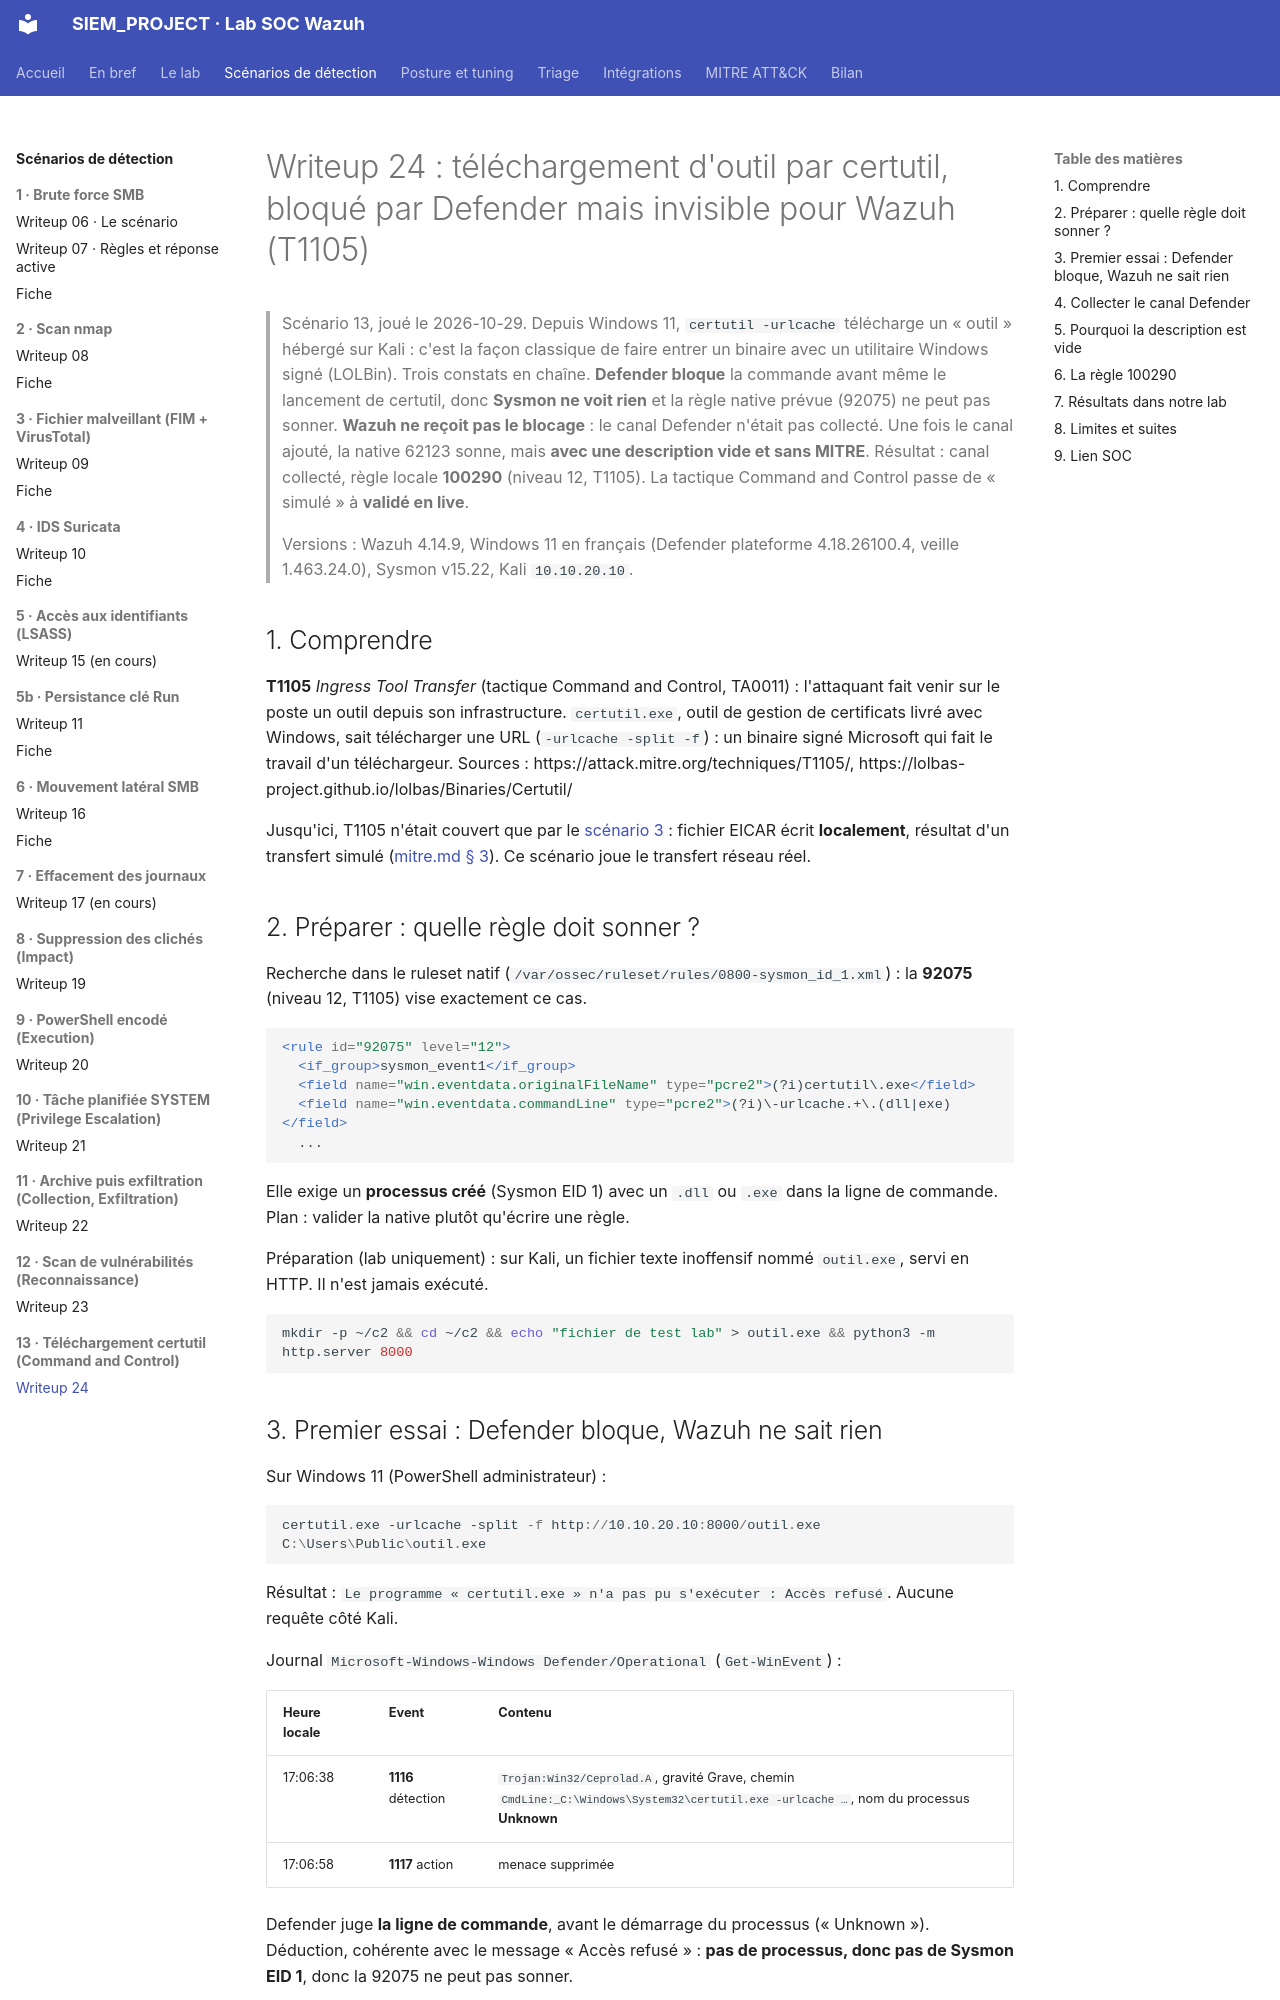

repository: Drien95/SIEM_PROJECT · page: writeup/24-scenario-telechargement-certutil/index.html · generator: mkdocs

# Writeup 24 : téléchargement d'outil par certutil, bloqué par Defender mais invisible pour Wazuh (T1105)

> Scénario 13, joué le 2026-10-29. Depuis Windows 11, `certutil -urlcache` télécharge un
> « outil » hébergé sur Kali : c'est la façon classique de faire entrer un binaire avec un
> utilitaire Windows signé (LOLBin). Trois constats en chaîne. **Defender bloque** la commande
> avant même le lancement de certutil, donc **Sysmon ne voit rien** et la règle native prévue
> (92075) ne peut pas sonner. **Wazuh ne reçoit pas le blocage** : le canal Defender n'était
> pas collecté. Une fois le canal ajouté, la native 62123 sonne, mais **avec une description
> vide et sans MITRE**. Résultat : canal collecté, règle locale **100290** (niveau 12, T1105).
> La tactique Command and Control passe de « simulé » à **validé en live**.
>
> Versions : Wazuh 4.14.9, Windows 11 en français (Defender plateforme 4.18.26100.4, veille
> 1.463.24.0), Sysmon v15.22, Kali `10.10.20.10`.

## 1. Comprendre

**T1105** *Ingress Tool Transfer* (tactique Command and Control, TA0011) : l'attaquant fait
venir sur le poste un outil depuis son infrastructure. `certutil.exe`, outil de gestion de
certificats livré avec Windows, sait télécharger une URL (`-urlcache -split -f`) : un binaire
signé Microsoft qui fait le travail d'un téléchargeur.
Sources : https://attack.mitre.org/techniques/T1105/, https://lolbas-project.github.io/lolbas/Binaries/Certutil/

Jusqu'ici, T1105 n'était couvert que par le [scénario 3](09-scenario-fim-virustotal.md) :
fichier EICAR écrit **localement**, résultat d'un transfert simulé
([mitre.md § 3](../mitre.md)). Ce scénario joue le transfert réseau réel.

## 2. Préparer : quelle règle doit sonner ?

Recherche dans le ruleset natif (`/var/ossec/ruleset/rules/0800-sysmon_id_1.xml`) : la
**92075** (niveau 12, T1105) vise exactement ce cas.

```xml
<rule id="92075" level="12">
  <if_group>sysmon_event1</if_group>
  <field name="win.eventdata.originalFileName" type="pcre2">(?i)certutil\.exe</field>
  <field name="win.eventdata.commandLine" type="pcre2">(?i)\-urlcache.+\.(dll|exe)</field>
  ...
```

Elle exige un **processus créé** (Sysmon EID 1) avec un `.dll` ou `.exe` dans la ligne de
commande. Plan : valider la native plutôt qu'écrire une règle.

Préparation (lab uniquement) : sur Kali, un fichier texte inoffensif nommé `outil.exe`, servi en
HTTP. Il n'est jamais exécuté.

```bash
mkdir -p ~/c2 && cd ~/c2 && echo "fichier de test lab" > outil.exe && python3 -m http.server 8000
```
